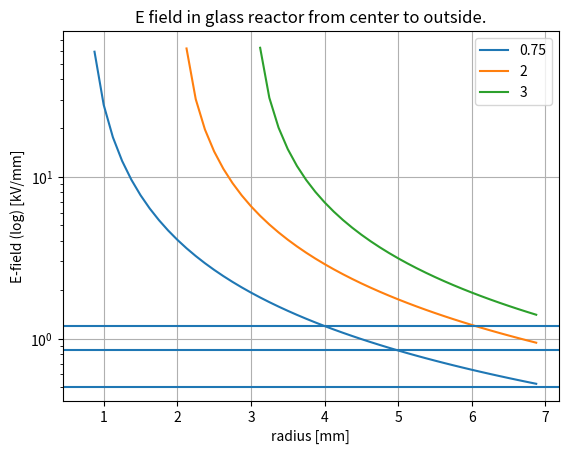

Python code for this plot:
import matplotlib.path as mpath
import matplotlib.patches as mpatches
import matplotlib.pyplot as plt
import numpy as np

v_in = 8
a=0.75
a2=2
a3=3
b=7
r=np.arange(a,b,0.125)
E=v_in/(r*np.log(r/a))
E2=v_in/(r*np.log(r/a2))
E3=v_in/(r*np.log(r/a3))

plt.semilogy(r,E, label=str(a))
plt.semilogy(r,E2, label=str(a2))
plt.semilogy(r,E3, label=str(a3))
plt.legend()
plt.title('E field in glass reactor from center to outside.')
plt.xlabel('radius [mm]')
plt.ylabel('E-field (log) [kV/mm]')
plt.grid()
plt.axhline(0.5)
plt.axhline(1.2)
plt.axhline(0.85)
plt.show()